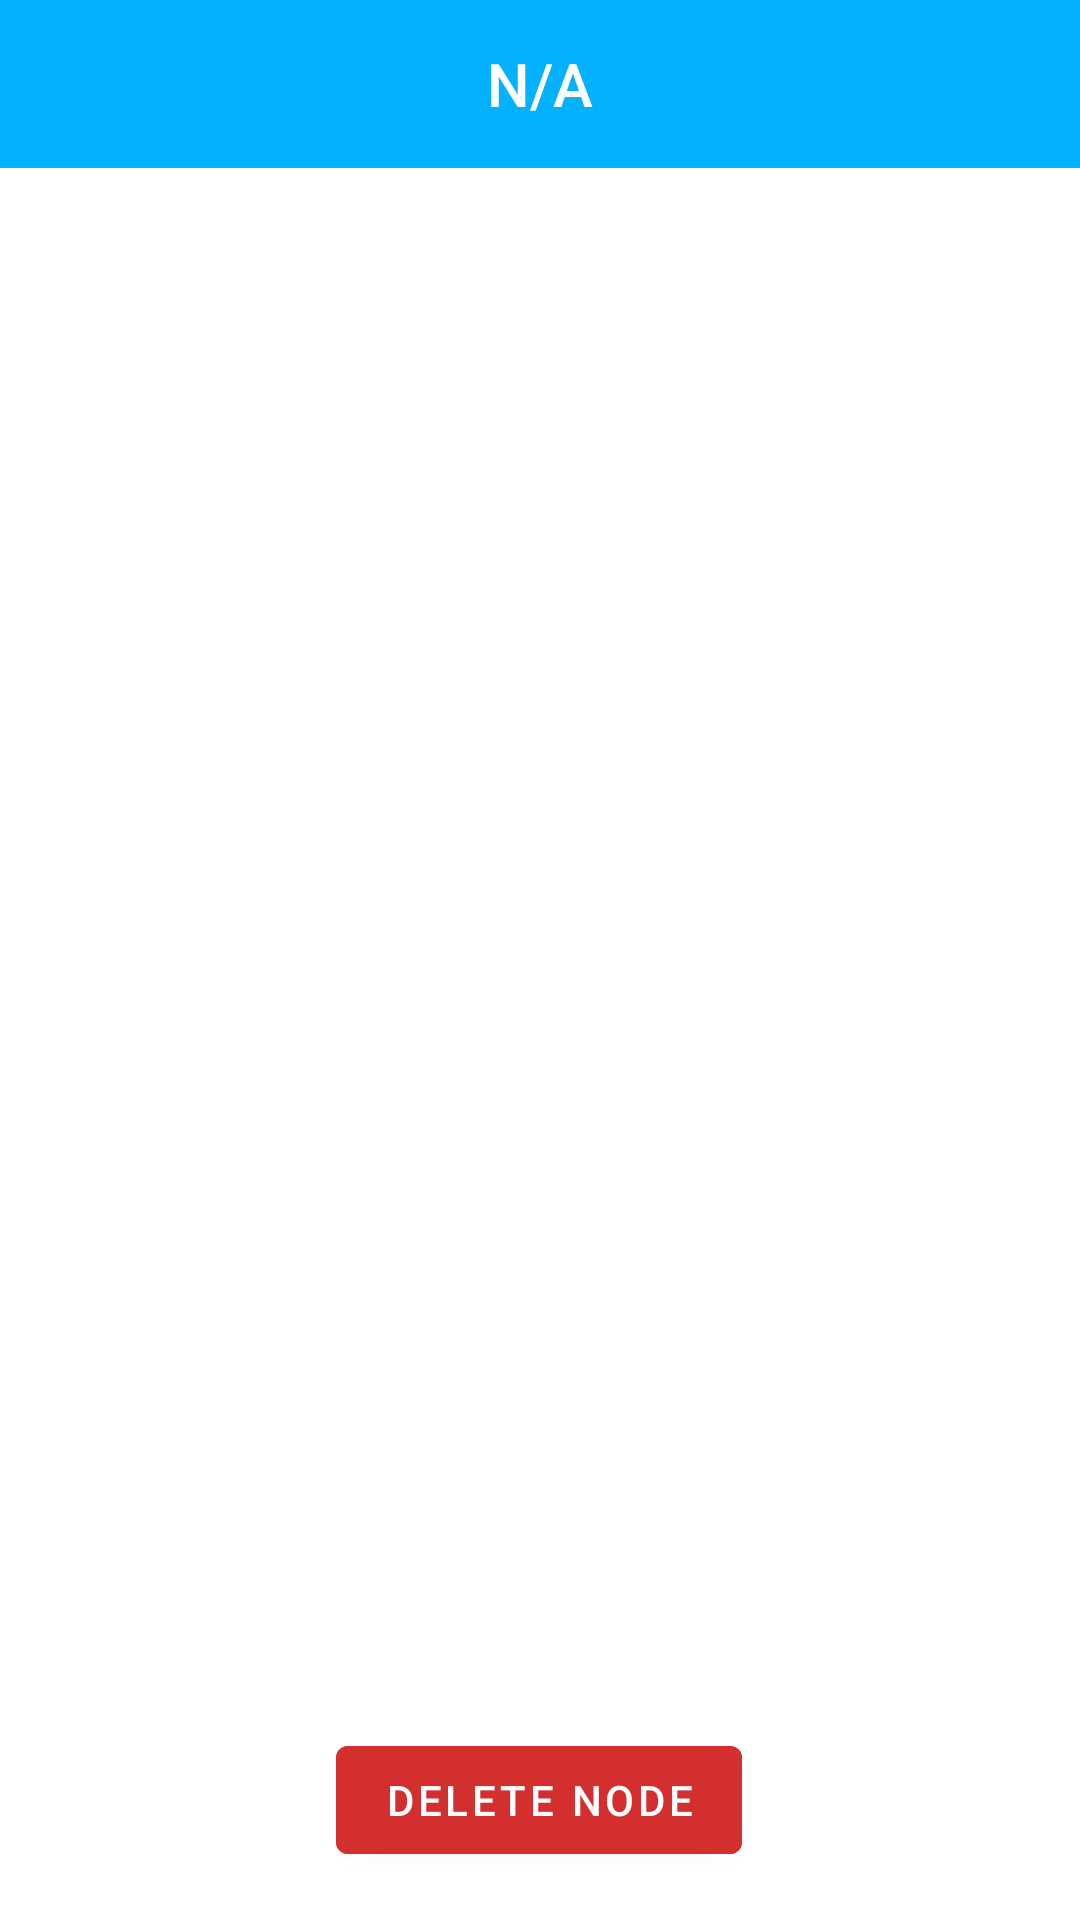

Write the Android layout XML for this screen, with the resource values it uses.
<!-- AndroidManifest.xml: activity theme Theme.WithoutNet.NoActionBar -->
<!-- res/layout/activity_node_details.xml -->
<?xml version="1.0" encoding="utf-8"?>
<androidx.constraintlayout.widget.ConstraintLayout xmlns:android="http://schemas.android.com/apk/res/android"
    xmlns:app="http://schemas.android.com/apk/res-auto"
    xmlns:tools="http://schemas.android.com/tools"
    android:layout_width="match_parent"
    android:layout_height="match_parent"
    tools:context=".activities.Nodes.NodeDetailsActivity">

    <com.google.android.material.appbar.AppBarLayout
        android:id="@+id/appBarLayout"
        app:elevation="0dp"
        app:layout_constraintEnd_toEndOf="parent"
        app:layout_constraintStart_toStartOf="parent"
        app:layout_constraintTop_toTopOf="parent"
        android:layout_width="match_parent"
        android:layout_height="wrap_content"
        android:elevation="0dp">

        <androidx.appcompat.widget.Toolbar
            android:id="@+id/toolbar"
            android:layout_width="match_parent"
            android:layout_height="?attr/actionBarSize"
            android:background="?attr/colorPrimary"
            android:elevation="0dp">

            <TextView
                android:id="@+id/app_bar_title"
                android:layout_width="wrap_content"
                android:layout_height="wrap_content"
                android:layout_gravity="center"
                android:fontFamily="sans-serif-medium"
                android:text="@string/not_available"
                android:textColor="@color/white"
                android:textSize="20sp" />

        </androidx.appcompat.widget.Toolbar>

    </com.google.android.material.appbar.AppBarLayout>

    <androidx.recyclerview.widget.RecyclerView
        android:id="@+id/nodeFieldsListRecyclerView"
        android:layout_width="match_parent"
        android:layout_height="0dp"
        app:layout_constraintBottom_toBottomOf="parent"
        app:layout_constraintEnd_toEndOf="parent"
        app:layout_constraintStart_toStartOf="parent"
        app:layout_constraintTop_toBottomOf="@+id/appBarLayout" />

    <Button
        android:id="@+id/deleteNodeButton"
        android:layout_width="wrap_content"
        android:layout_height="wrap_content"
        android:layout_marginBottom="16dp"
        android:backgroundTint="@color/delete_red"
        android:text="@string/delete_node"
        app:layout_constraintBottom_toBottomOf="@+id/nodeFieldsListRecyclerView"
        app:layout_constraintEnd_toEndOf="parent"
        app:layout_constraintHorizontal_bias="0.498"
        app:layout_constraintStart_toStartOf="parent" />

</androidx.constraintlayout.widget.ConstraintLayout>
<!-- resources referenced by this layout -->
<resources>
  <color name="delete_red">#D32F2F</color>
  <color name="white">#FFFFFFFF</color>
  <string name="delete_node">Delete Node</string>
  <string name="not_available">N/A</string>
  <style name="Theme.WithoutNet.NoActionBar" parent="Theme.WithoutNet">
          <item name="windowActionBar">false</item>
          <item name="windowNoTitle">true</item>
          <item name="colorOnPrimary">@color/white</item>
          <item name="android:textColorSecondary">@color/white</item>
      </style>
  <style name="Theme.WithoutNet" parent="Theme.MaterialComponents.DayNight.DarkActionBar">
          
          <item name="colorPrimary">@color/wn_blue_3</item>
          <item name="colorPrimaryVariant">@color/wn_blue_3</item>
          <item name="colorOnPrimary">@color/white</item>
          
          <item name="colorSecondary">@color/teal_200</item>
          <item name="colorSecondaryVariant">@color/teal_700</item>
          <item name="colorOnSecondary">@color/black</item>
          
          <item name="android:statusBarColor" tools:targetApi="l">?attr/colorPrimaryVariant</item>
          
      </style>
  <color name="wn_blue_3">#03B1FC</color>
  <color name="teal_200">#FF03DAC5</color>
  <color name="teal_700">#FF018786</color>
  <color name="black">#FF000000</color>
</resources>
